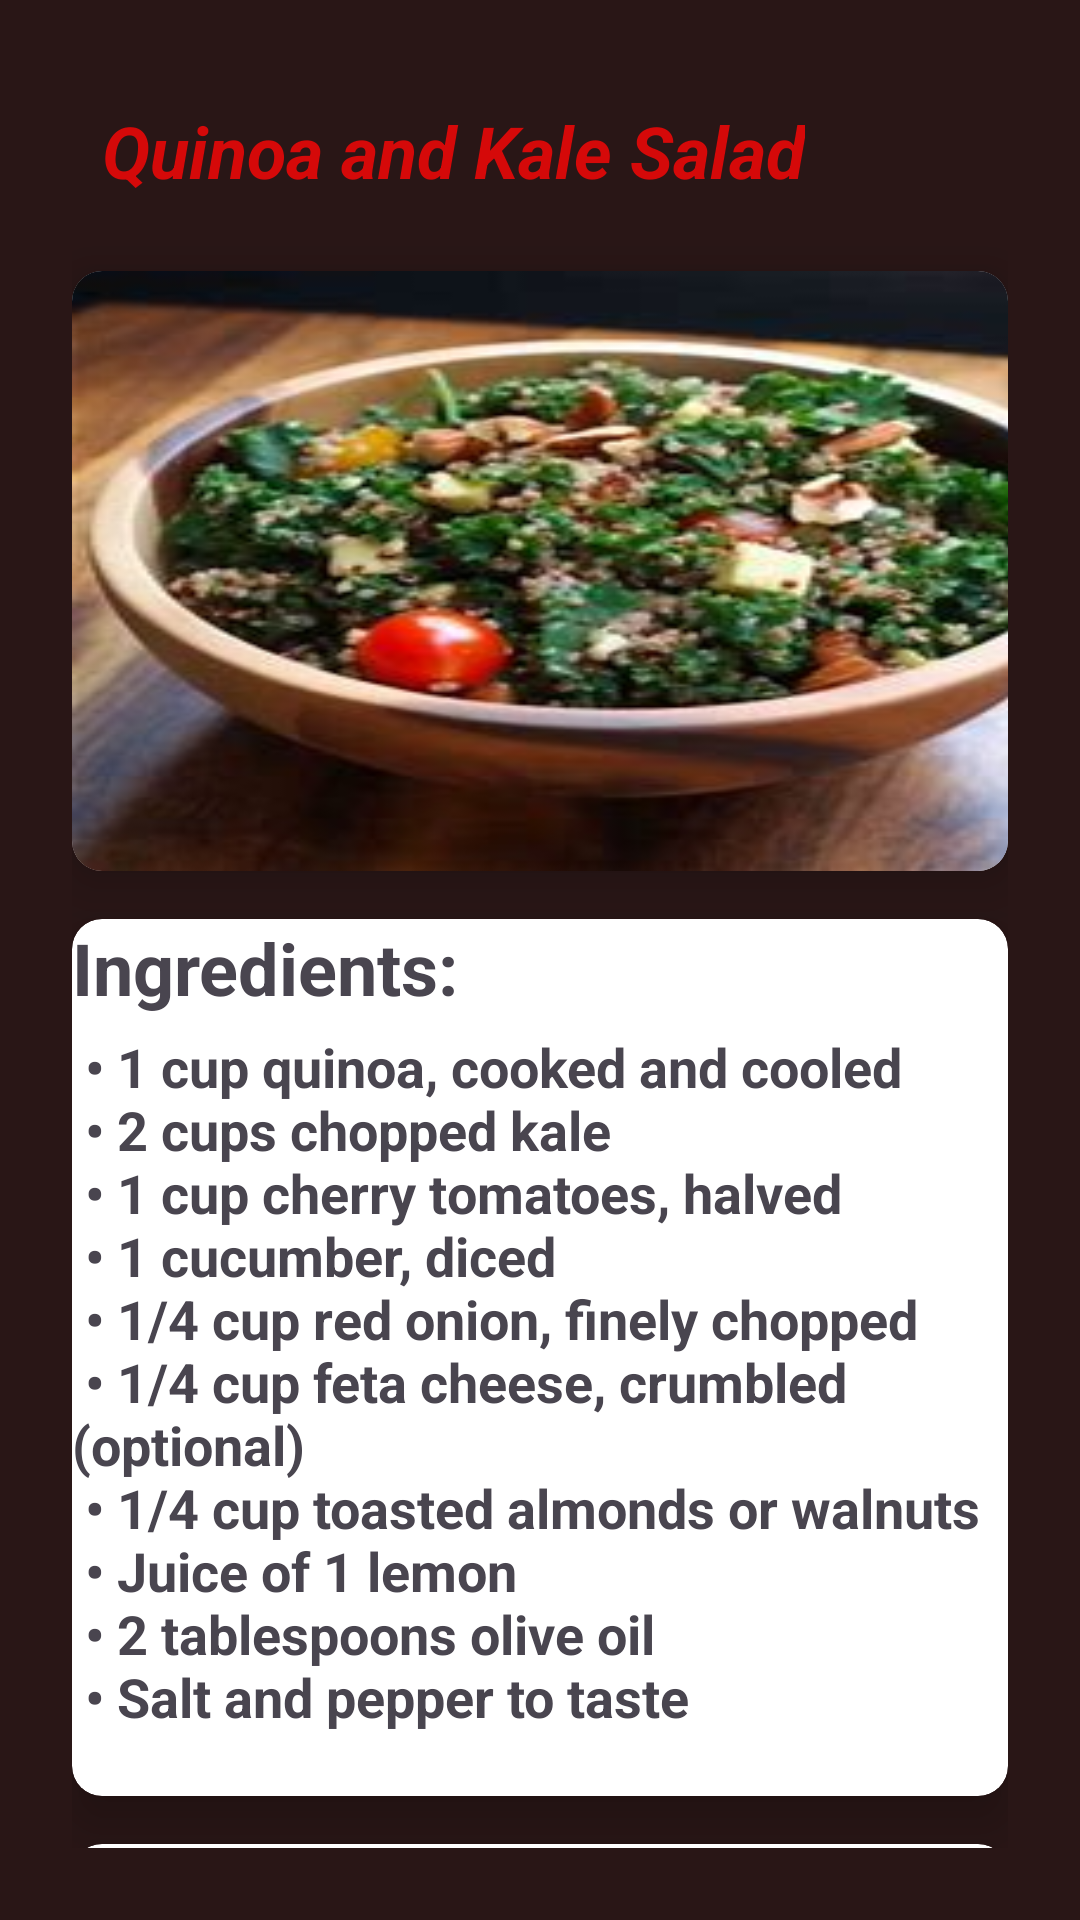

This screen was rendered from an Android layout file. Write that file and the resources it references.
<!-- AndroidManifest.xml: application theme Theme.FOODACEDEMY -->
<!-- res/layout/salad2.xml -->
<?xml version="1.0" encoding="utf-8"?>
<androidx.core.widget.NestedScrollView xmlns:android="http://schemas.android.com/apk/res/android"
    android:layout_width="match_parent"
    android:layout_height="match_parent"
    xmlns:app="http://schemas.android.com/apk/res-auto"
    android:background="#291616"
    android:orientation="vertical"
    android:padding="24dp">


    <LinearLayout
        android:layout_width="wrap_content"
        android:layout_height="wrap_content"
        android:orientation="vertical"
        >
        <LinearLayout
            android:layout_width="wrap_content"
            android:layout_height="wrap_content"
            android:orientation="horizontal"
            android:padding="10dp">

            <TextView
                android:layout_width="wrap_content"
                android:layout_height="wrap_content"
                android:text="Quinoa and Kale Salad"
                android:textColor="#D50909"
                android:textSize="24dp"
                android:textStyle="bold|italic" />
        </LinearLayout>

        <androidx.cardview.widget.CardView
            android:layout_marginTop="14dp"
            android:layout_width="wrap_content"
            android:layout_height="match_parent"
            app:cardCornerRadius="10dp"
            app:cardElevation="10dp"
            >

            <ImageView
                android:layout_width="360dp"
                android:layout_height="200dp"
                android:scaleType="fitXY"
                android:src="@drawable/quinoa_and_kale_salad">

            </ImageView>

        </androidx.cardview.widget.CardView>

        <androidx.cardview.widget.CardView
            android:layout_width="match_parent"
            android:layout_height="match_parent"
            app:cardCornerRadius="10dp"
            app:cardElevation="10dp"
            android:layout_marginTop="16dp"
            >
            <TextView
                android:layout_width="wrap_content"
                android:layout_height="wrap_content"
                android:text="Ingredients:"
                android:textSize="24dp"
                android:textStyle="bold" />

            <TextView
                android:layout_width="wrap_content"
                android:layout_height="wrap_content"
                android:layout_marginTop="16dp"
                android:text="@string/s2_in"
                android:textAlignment="textStart"
                android:textSize="18dp"
                android:textStyle="bold" />




        </androidx.cardview.widget.CardView>

        <androidx.cardview.widget.CardView
            android:layout_width="match_parent"
            android:layout_height="match_parent"
            app:cardCornerRadius="10dp"
            app:cardElevation="10dp"
            android:layout_marginTop="16dp"
            >

            <TextView
                android:layout_width="wrap_content"
                android:layout_height="wrap_content"
                android:text="Steps:"
                android:textSize="24dp"
                android:textStyle="bold" />

            <TextView
                android:layout_width="match_parent"
                android:layout_height="match_parent"
                android:layout_marginTop="16dp"
                android:text="@string/s2_stp"
                android:textAlignment="textStart"
                android:textSize="18dp"
                android:textStyle="bold" />


        </androidx.cardview.widget.CardView>
    </LinearLayout>


</androidx.core.widget.NestedScrollView>
<!-- resources referenced by this layout -->
<resources>
  <!-- drawable quinoa_and_kale_salad: jpg bitmap (drawable, 14323 bytes) -->
  <string name="s2_in"> \n
          •	1 cup quinoa, cooked and cooled\n
          •	2 cups chopped kale\n
          •	1 cup cherry tomatoes, halved\n
          •	1 cucumber, diced\n
          •	1/4 cup red onion, finely chopped\n
          •	1/4 cup feta cheese, crumbled (optional) \n
          •	1/4 cup toasted almonds or walnuts\n
          •	Juice of 1 lemon\n
          •	2 tablespoons olive oil\n
          •	Salt and pepper to taste\n
      </string>
  <string name="s2_stp"> \n
          1.	In a large bowl, combine the cooked quinoa, kale, cherry tomatoes, cucumber, and red onion.\n
          2.	In a small bowl, whisk together the lemon juice, olive oil, salt, and pepper.\n
          3.	Pour the dressing over the salad and toss to combine.\n
          4.	Top with feta cheese and toasted nuts.\n
          5.	Serve immediately or chill in the refrigerator before serving.\n
      </string>
  <style name="Theme.FOODACEDEMY" parent="Base.Theme.FOODACEDEMY" />
  <style name="Base.Theme.FOODACEDEMY" parent="Theme.Material3.DayNight.NoActionBar">
          
          
      </style>
</resources>
